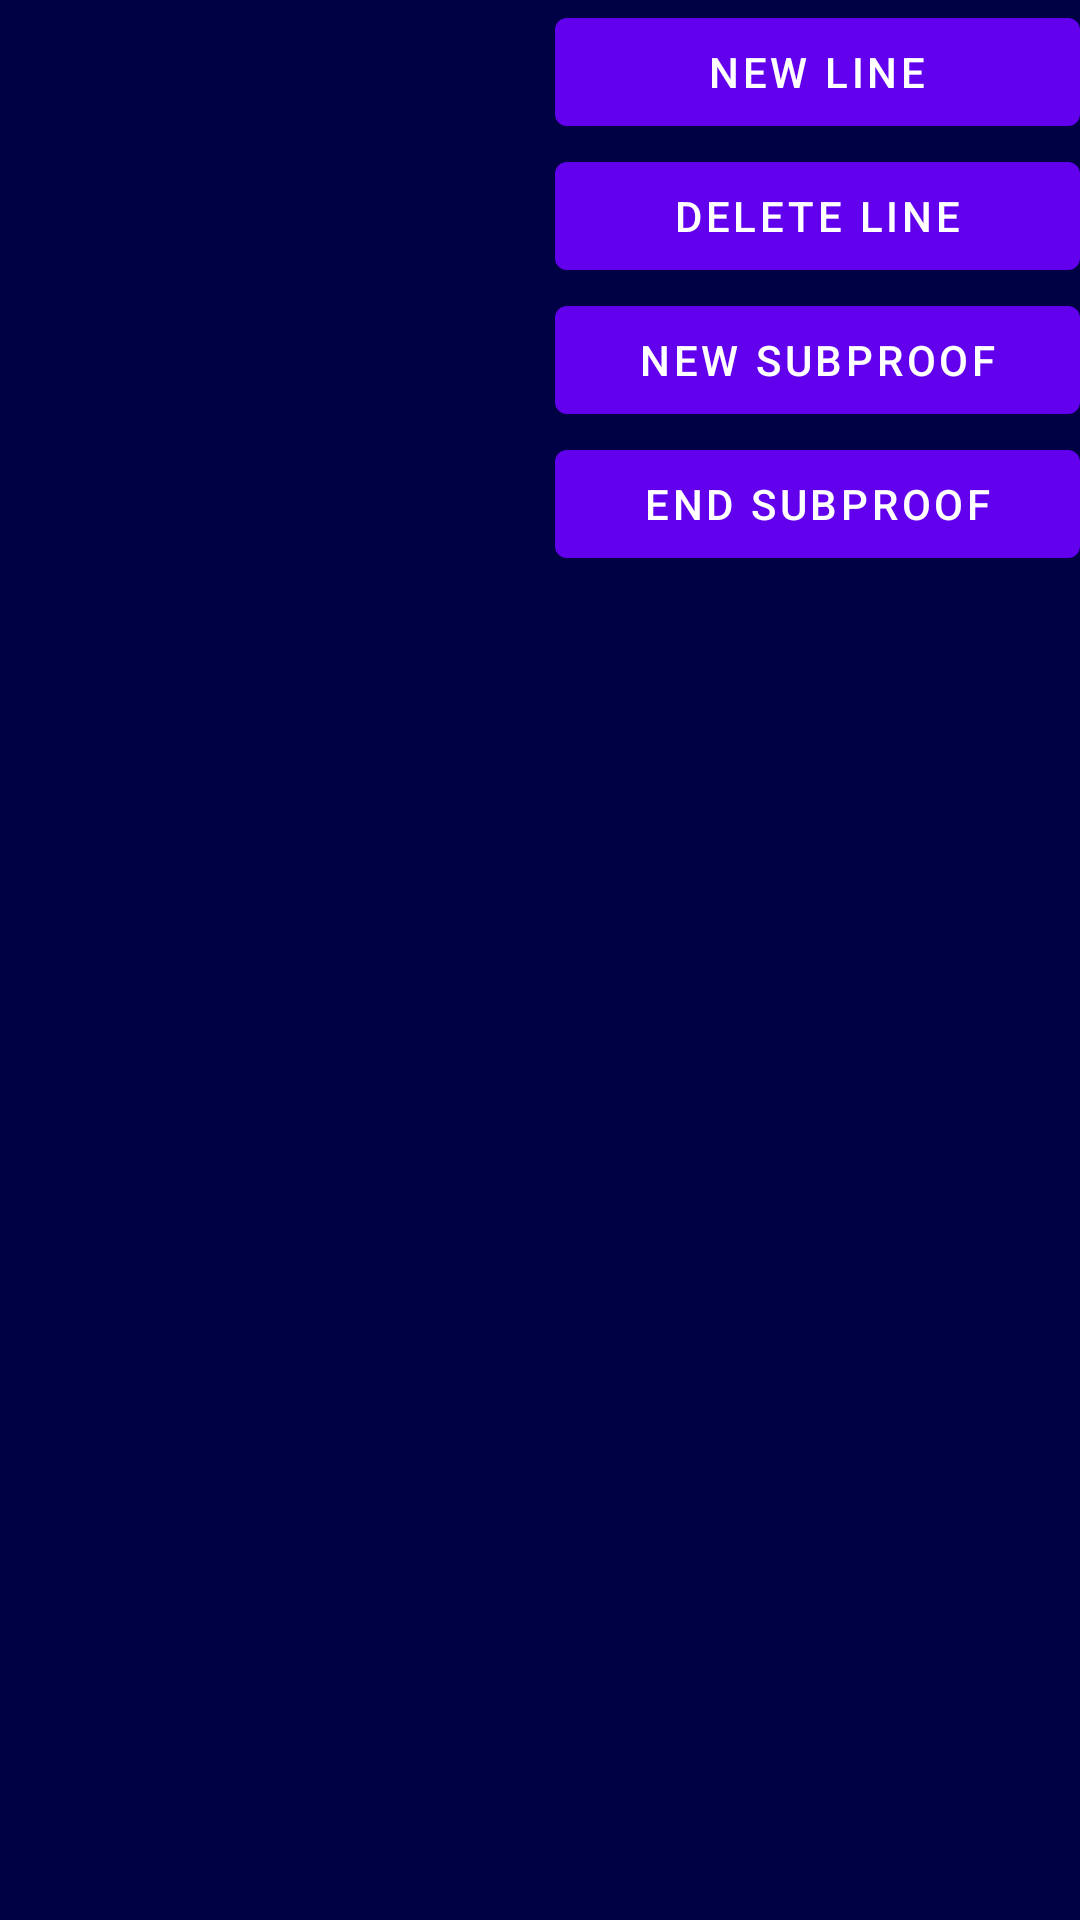

Android layout source for this screen:
<!-- AndroidManifest.xml: fallback theme Theme.MaterialComponents.DayNight.NoActionBar -->
<!-- res/layout/activity_proof_builder.xml -->
<LinearLayout xmlns:android="http://schemas.android.com/apk/res/android"
    xmlns:tools="http://schemas.android.com/tools"
    android:layout_width="fill_parent"
    android:layout_height="fill_parent"
    android:background="#000044"
    android:orientation="horizontal" >

    <ListView
        android:id="@+id/formulaList"
        android:layout_width="0dp"
        android:layout_height="wrap_content"
        android:layout_weight="4" >
    </ListView>
    <ListView
        android:id="@+id/justificationList"
        android:layout_width="0dp"
        android:layout_height="wrap_content"
        android:layout_weight="4" >
    </ListView>

    <TableLayout
        android:layout_width="wrap_content"
        android:layout_height="match_parent"
        android:layout_weight="1" >

        <TableRow>

            <Button
                android:id="@+id/newFormula"
                android:layout_width="fill_parent"
                android:layout_height="wrap_content"
                android:layout_weight="1"
                android:onClick="newFormula"
                android:text="New Line" />
        </TableRow>

        <TableRow>

            <Button
                android:id="@+id/deleteLine"
                android:layout_width="fill_parent"
                android:layout_height="wrap_content"
                android:layout_weight="1"
                android:onClick="deleteLine"
                android:text="Delete Line" />
        </TableRow>

        <TableRow>

            <Button
                android:id="@+id/beginSubproof"
                android:layout_width="fill_parent"
                android:layout_height="wrap_content"
                android:layout_weight="1"
                android:onClick="newSubproof"
                android:text="New subproof" />
        </TableRow>
        
        <TableRow >
        <Button
                android:id="@+id/endSubproof"
                android:layout_width="fill_parent"
                android:layout_height="wrap_content"
                android:layout_weight="1"
                android:onClick="endSubproof"
                android:text="End subproof" />
    
        </TableRow>
    </TableLayout>

</LinearLayout>
<!-- resources referenced by this layout -->
<resources>

</resources>
